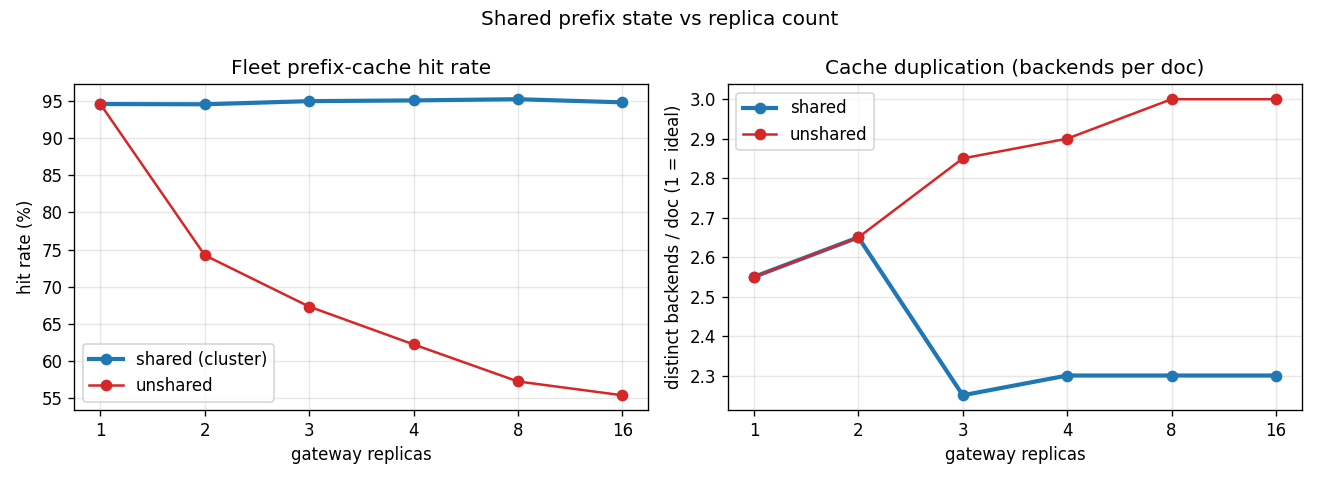

Data behind this chart, as committed beside it:
replicas, shared, hit_rate, dup, cov
1, False, 0.9461, 2.550, 0.2038
1, True, 0.9461, 2.550, 0.2038
2, False, 0.7423, 2.650, 0.1340
2, True, 0.9458, 2.650, 0.2104
3, False, 0.6731, 2.850, 0.1185
3, True, 0.9500, 2.250, 0.2261
4, False, 0.6222, 2.900, 0.1587
4, True, 0.9510, 2.300, 0.3735
8, False, 0.5722, 3.000, 0.0926
8, True, 0.9526, 2.300, 0.4536
16, False, 0.5536, 3.000, 0.0642
16, True, 0.9484, 2.300, 0.3796
